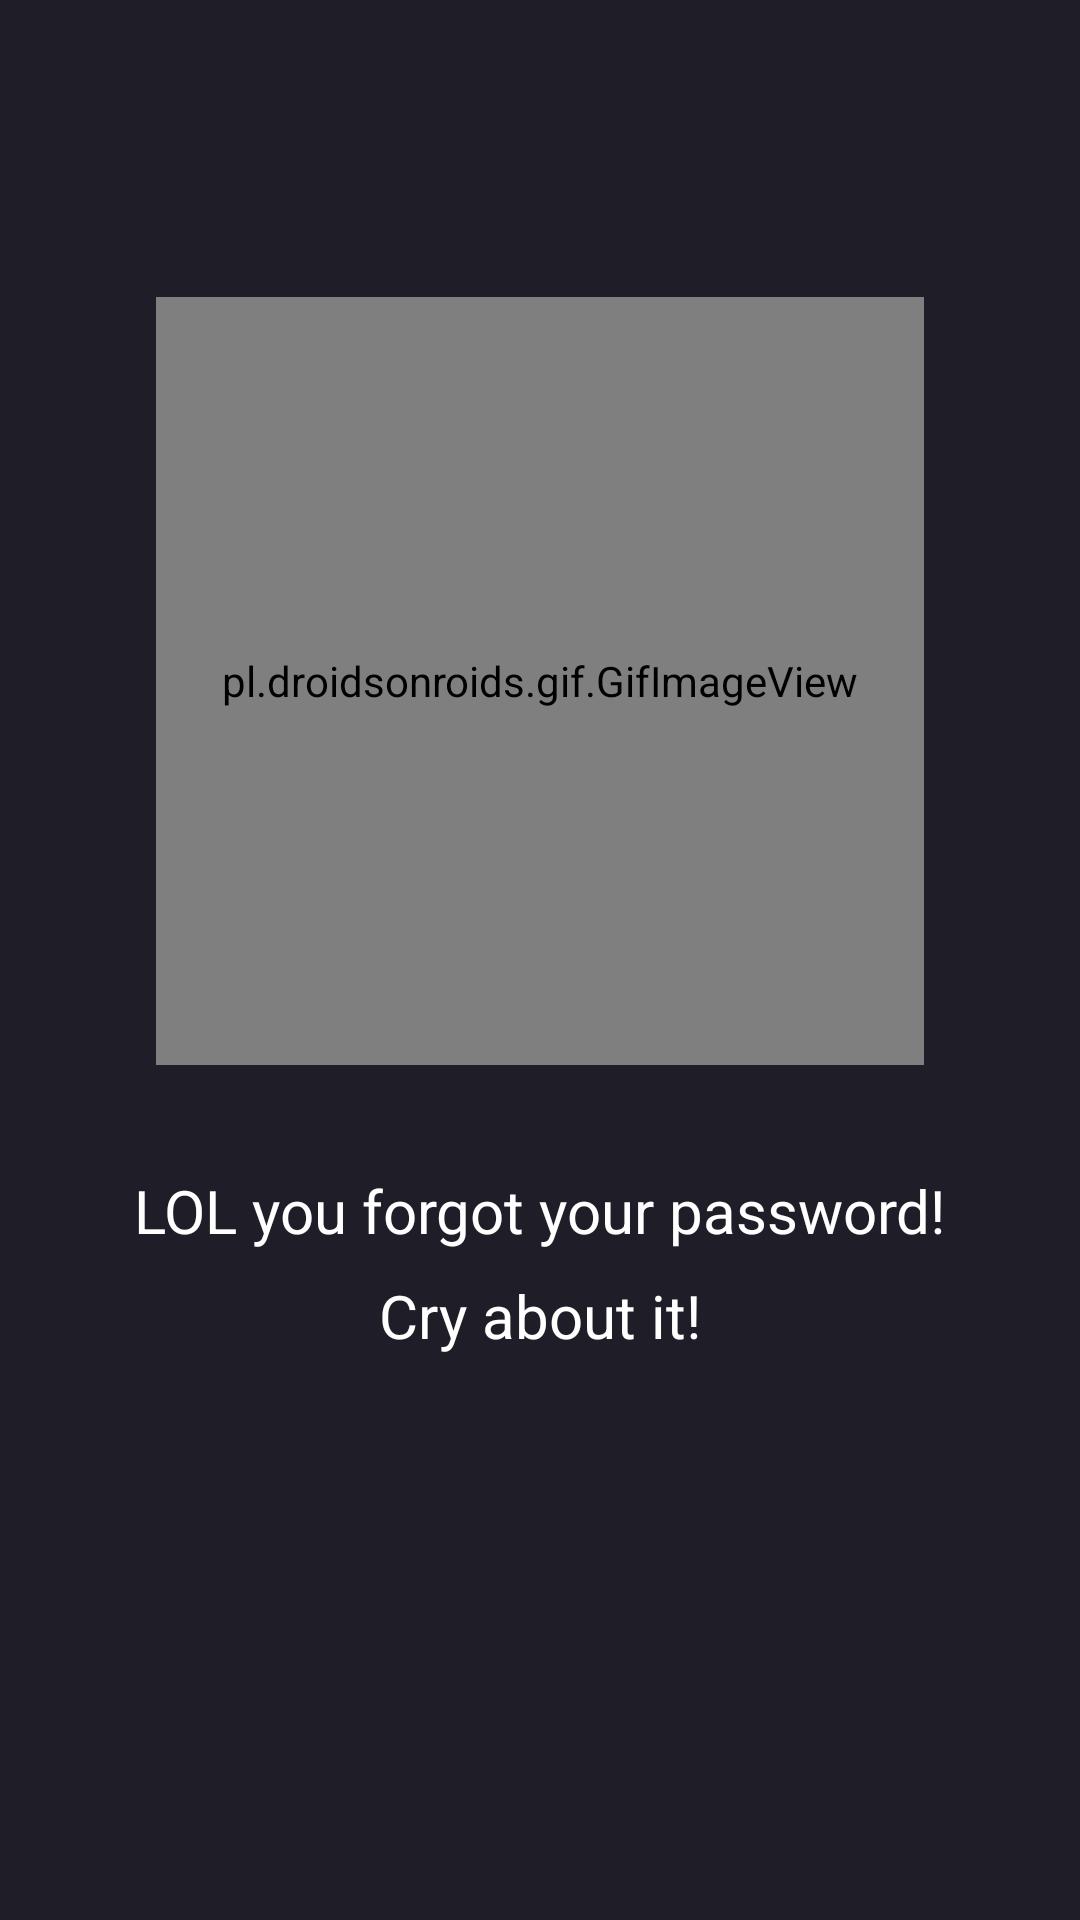

This screen was rendered from an Android layout file. Write that file and the resources it references.
<!-- AndroidManifest.xml: application theme Theme.EMDb -->
<!-- res/layout/fragment_recover_password.xml -->
<?xml version="1.0" encoding="utf-8"?>
<androidx.constraintlayout.widget.ConstraintLayout xmlns:android="http://schemas.android.com/apk/res/android"
    xmlns:app="http://schemas.android.com/apk/res-auto"
    xmlns:tools="http://schemas.android.com/tools"
    android:id="@+id/main"
    android:layout_width="match_parent"
    android:layout_height="match_parent"
    android:background="@color/main_color"
    tools:context=".fragments.RecoverPasswordFragment">

    <ScrollView
        android:id="@+id/detailScrollView"
        android:layout_width="match_parent"
        android:layout_height="match_parent"
        app:layout_constraintBottom_toBottomOf="parent"
        app:layout_constraintEnd_toEndOf="parent"
        app:layout_constraintStart_toStartOf="parent"
        app:layout_constraintTop_toTopOf="parent">

        <androidx.constraintlayout.widget.ConstraintLayout
            android:layout_width="match_parent"
            android:layout_height="wrap_content"
            android:orientation="vertical">

            <androidx.constraintlayout.widget.ConstraintLayout
                android:id="@+id/constraintLayout2"
                android:layout_width="match_parent"
                android:layout_height="match_parent"
                android:layout_margin="16dp"
                android:layout_marginStart="16dp"
                android:layout_marginTop="16dp"
                android:layout_marginEnd="16dp"
                app:layout_constraintEnd_toEndOf="parent"
                app:layout_constraintStart_toStartOf="parent"
                app:layout_constraintTop_toTopOf="parent">

                <ImageView
                    android:id="@+id/backImageRecoverPassword"
                    android:layout_width="35dp"
                    android:layout_height="35dp"
                    android:background="@drawable/oval_button_background"
                    android:padding="8dp"
                    android:src="@drawable/back"
                    app:layout_constraintBottom_toBottomOf="parent"
                    app:layout_constraintStart_toStartOf="parent"
                    app:layout_constraintTop_toTopOf="parent" />

            </androidx.constraintlayout.widget.ConstraintLayout>

            <pl.droidsonroids.gif.GifImageView
                android:id="@+id/gifImageView"
                android:layout_width="256dp"
                android:layout_height="256dp"
                android:layout_marginTop="64dp"
                android:src="@drawable/laughing_cat"
                app:layout_constraintBottom_toTopOf="@+id/textView"
                app:layout_constraintEnd_toEndOf="parent"
                app:layout_constraintStart_toStartOf="parent"
                app:layout_constraintTop_toTopOf="parent" />

            <TextView
                android:id="@+id/textView"
                android:layout_width="wrap_content"
                android:layout_height="wrap_content"
                android:text="LOL you forgot your password!"
                android:textSize="20sp"
                android:textColor="@color/white"
                app:layout_constraintBottom_toBottomOf="parent"
                app:layout_constraintEnd_toEndOf="parent"
                app:layout_constraintStart_toStartOf="parent"
                app:layout_constraintTop_toBottomOf="@+id/gifImageView" />

            <TextView
                android:layout_width="wrap_content"
                android:layout_height="wrap_content"
                android:layout_marginTop="8dp"
                android:text="Cry about it!"
                android:textColor="@color/white"
                android:textSize="20sp"
                app:layout_constraintBottom_toBottomOf="parent"
                app:layout_constraintEnd_toEndOf="parent"
                app:layout_constraintStart_toStartOf="parent"
                app:layout_constraintTop_toBottomOf="@+id/textView" />

        </androidx.constraintlayout.widget.ConstraintLayout>
    </ScrollView>

</androidx.constraintlayout.widget.ConstraintLayout>
<!-- resources referenced by this layout -->
<resources>
  <color name="main_color">#1F1D28</color>
  <color name="white">#FFFFFFFF</color>
  <style name="Theme.EMDb" parent="Theme.MaterialComponents.DayNight.NoActionBar">
          <item name="colorPrimaryDark">@color/main_color</item>
      </style>
</resources>
